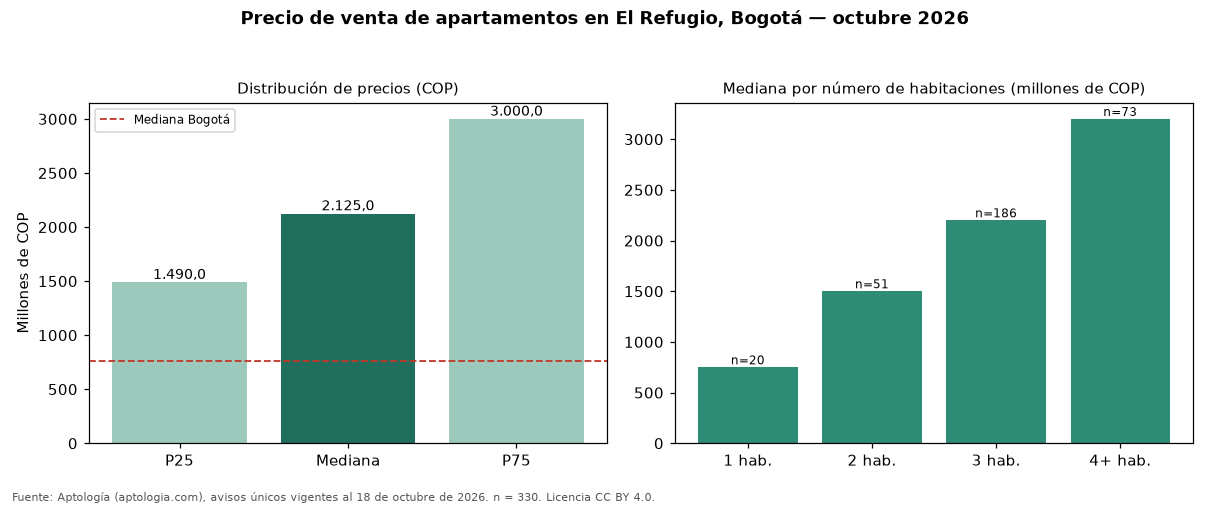

Source data for this figure (header and first rows):
seccion, metrica, valor_cop, n
precio, p25, 1490000000, 330
precio, mediana, 2125000000, 330
precio, p75, 3000000000, 330
cop_por_m2, p25, 7728334, 330
cop_por_m2, mediana, 9116883, 330
cop_por_m2, p75, 10822368, 330
area, area_mediana_m2, 243.0, 330
habitaciones, 1, 750000000, 20
habitaciones, 2, 1500000000, 51
habitaciones, 3, 2200000000, 186
habitaciones, 4+, 3200000000, 73
administracion, mediana, 2000000, 296
estrato, moda, 6, 
parqueadero, porcentaje_con_parqueadero, 98.8, 330
ciudad, mediana_ciudad, 765000000, 33308
ciudad, mediana_cop_por_m2_ciudad, 7407407, 33308
